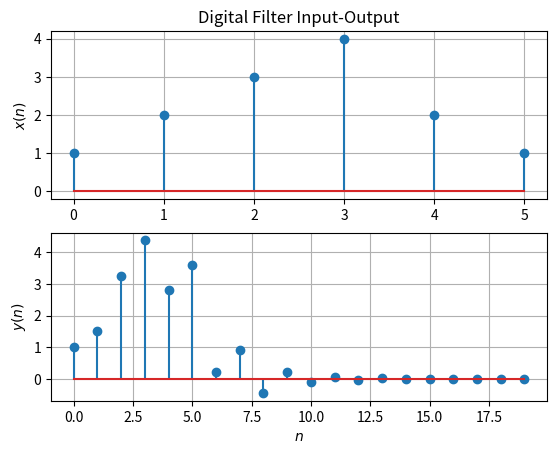

Source code (Python):
import numpy as np
import matplotlib.pyplot as plt



x=np.array([1.0,2.0,3.0,4.0,2.0,1.0])
k = 20
y = np.zeros(20)


y[0] = x[0]
y[1] = -0.5*y[0]+x[1]

for n in range(2,k-1):
	if n < 6:
		y[n] = -0.5*y[n-1]+x[n]+x[n-2]
	elif n > 5 and n < 8:
		y[n] = -0.5*y[n-1]+x[n-2]
	else:
		y[n] = -0.5*y[n-1]
print(y)

#subplots
plt.subplot(2, 1, 1)
plt.stem(range(0,6),x)
plt.title('Digital Filter Input-Output')
plt.ylabel('$x(n)$')
plt.grid()# minor


plt.subplot(2, 1, 2)
plt.stem(range(0,k),y)
plt.xlabel('$n$')
plt.ylabel('$y(n)$')
plt.grid()# minor

plt.show()
